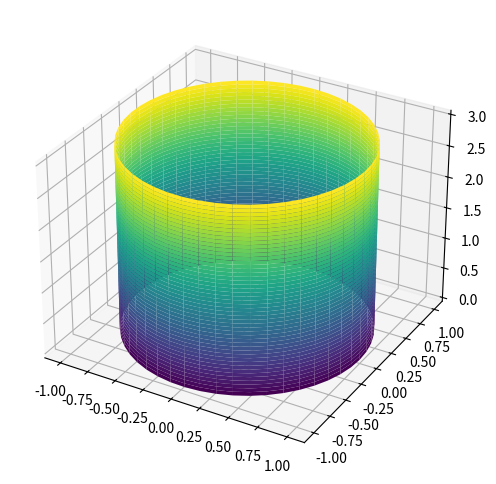

Write Python code to recreate this figure. (Note: this script raises an exception after producing the figure.)
import numpy as np
import matplotlib.pyplot as plt
from mpl_toolkits.mplot3d import Axes3D

# Define cylinder parameters
radius = 1.0
height = 3.0
num_segments = 50  # Number of segments for the circular base
num_height_slices = 50 # Number of slices along the height

# Generate cylindrical coordinates
theta = np.linspace(0, 2 * np.pi, num_segments)
z = np.linspace(0, height, num_height_slices)
theta, z = np.meshgrid(theta, z)

# Convert cylindrical to Cartesian coordinates
x = radius * np.cos(theta)
y = radius * np.sin(theta)

# Create the 3D plot
fig = plt.figure(figsize=(8, 6))
ax = fig.add_subplot(111, projection='3d')

# Plot the cylinder surface
ax.plot_surface(x, y, z, cmap='viridis')

# Plot the top and bottom caps
# Bottom cap
x_cap_bottom = radius * np.cos(np.linspace(0, 2 * np.pi, num_segments))
y_cap_bottom = radius * np.sin(np.linspace(0, 2 * np.pi, num_segments))
ax.plot_collection([ax.plot_surface(x_cap_bottom, y_cap_bottom, 0 * x_cap_bottom, color='gray', alpha=0.5)])

# Top cap
x_cap_top = radius * np.cos(np.linspace(0, 2 * np.pi, num_segments))
y_cap_top = radius * np.sin(np.linspace(0, 2 * np.pi, num_segments))
ax.plot_collection([ax.plot_surface(x_cap_top, y_cap_top, height * x_cap_top / x_cap_top, color='gray', alpha=0.5)])


ax.set_xlabel('X')
ax.set_ylabel('Y')
ax.set_zlabel('Z')
ax.set_title('3D Cylinder Mesh')

plt.show()